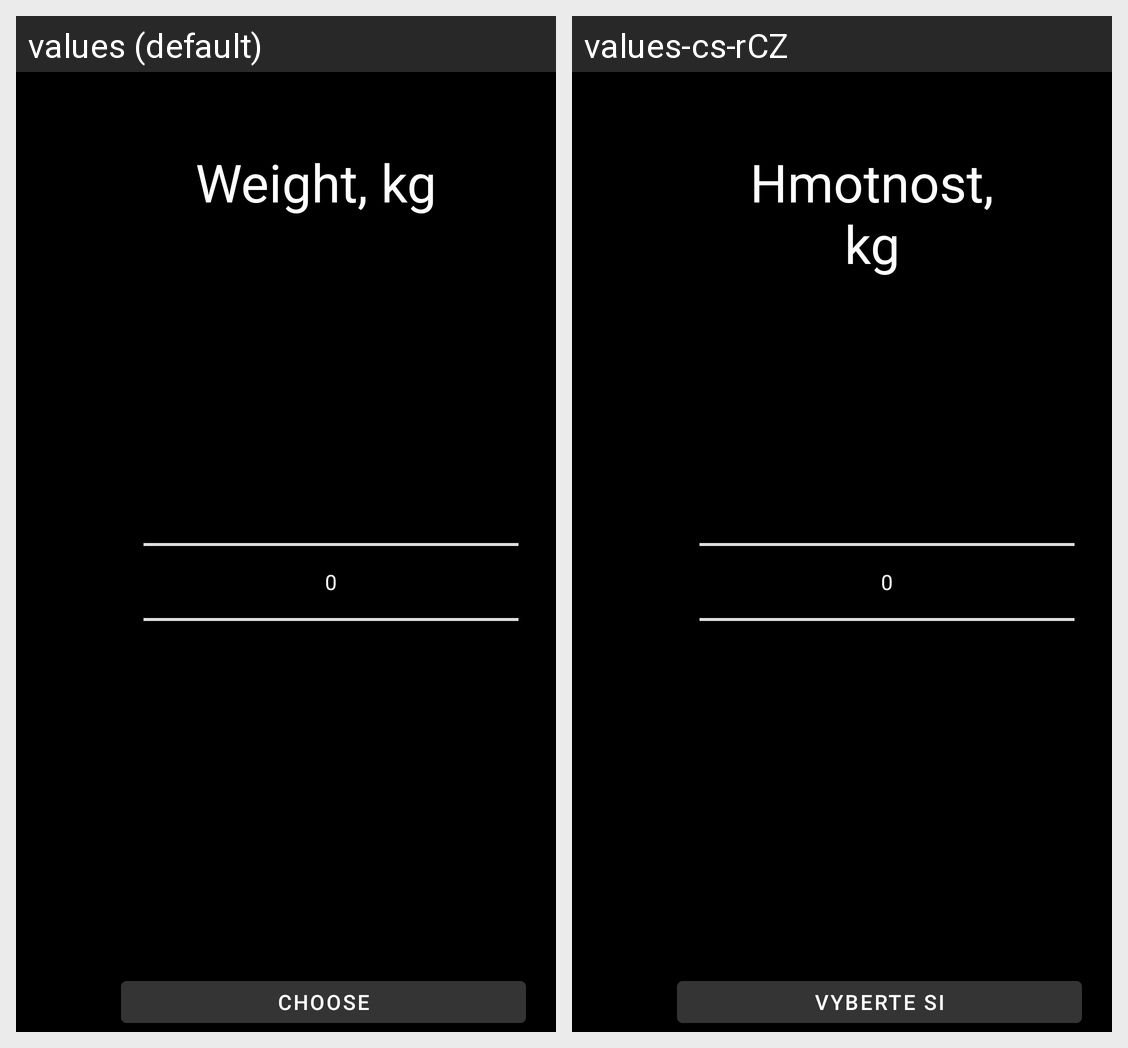

Translations of the strings shown on this Android screen, per locale in the grid:
Android screen res/layout/fragment_add_weight.xml rendered under 2 locales, left to right: values (default), values-cs-rCZ. Device: Nexus 5 (rendered at 1080×1920; each locale shown at half size, 540×960, under a caption strip naming it); theme Theme.Water_Balance.
Strings drawn on this screen, with the default value and each locale's value (text and hints the layout hard-codes, and strings that could not be matched under every locale, appear in the picture but are not listed):

weight_kg
  values: Weight, kg
  values-cs-rCZ: Hmotnost, kg

choose
  values: Choose
  values-cs-rCZ: Vyberte si
